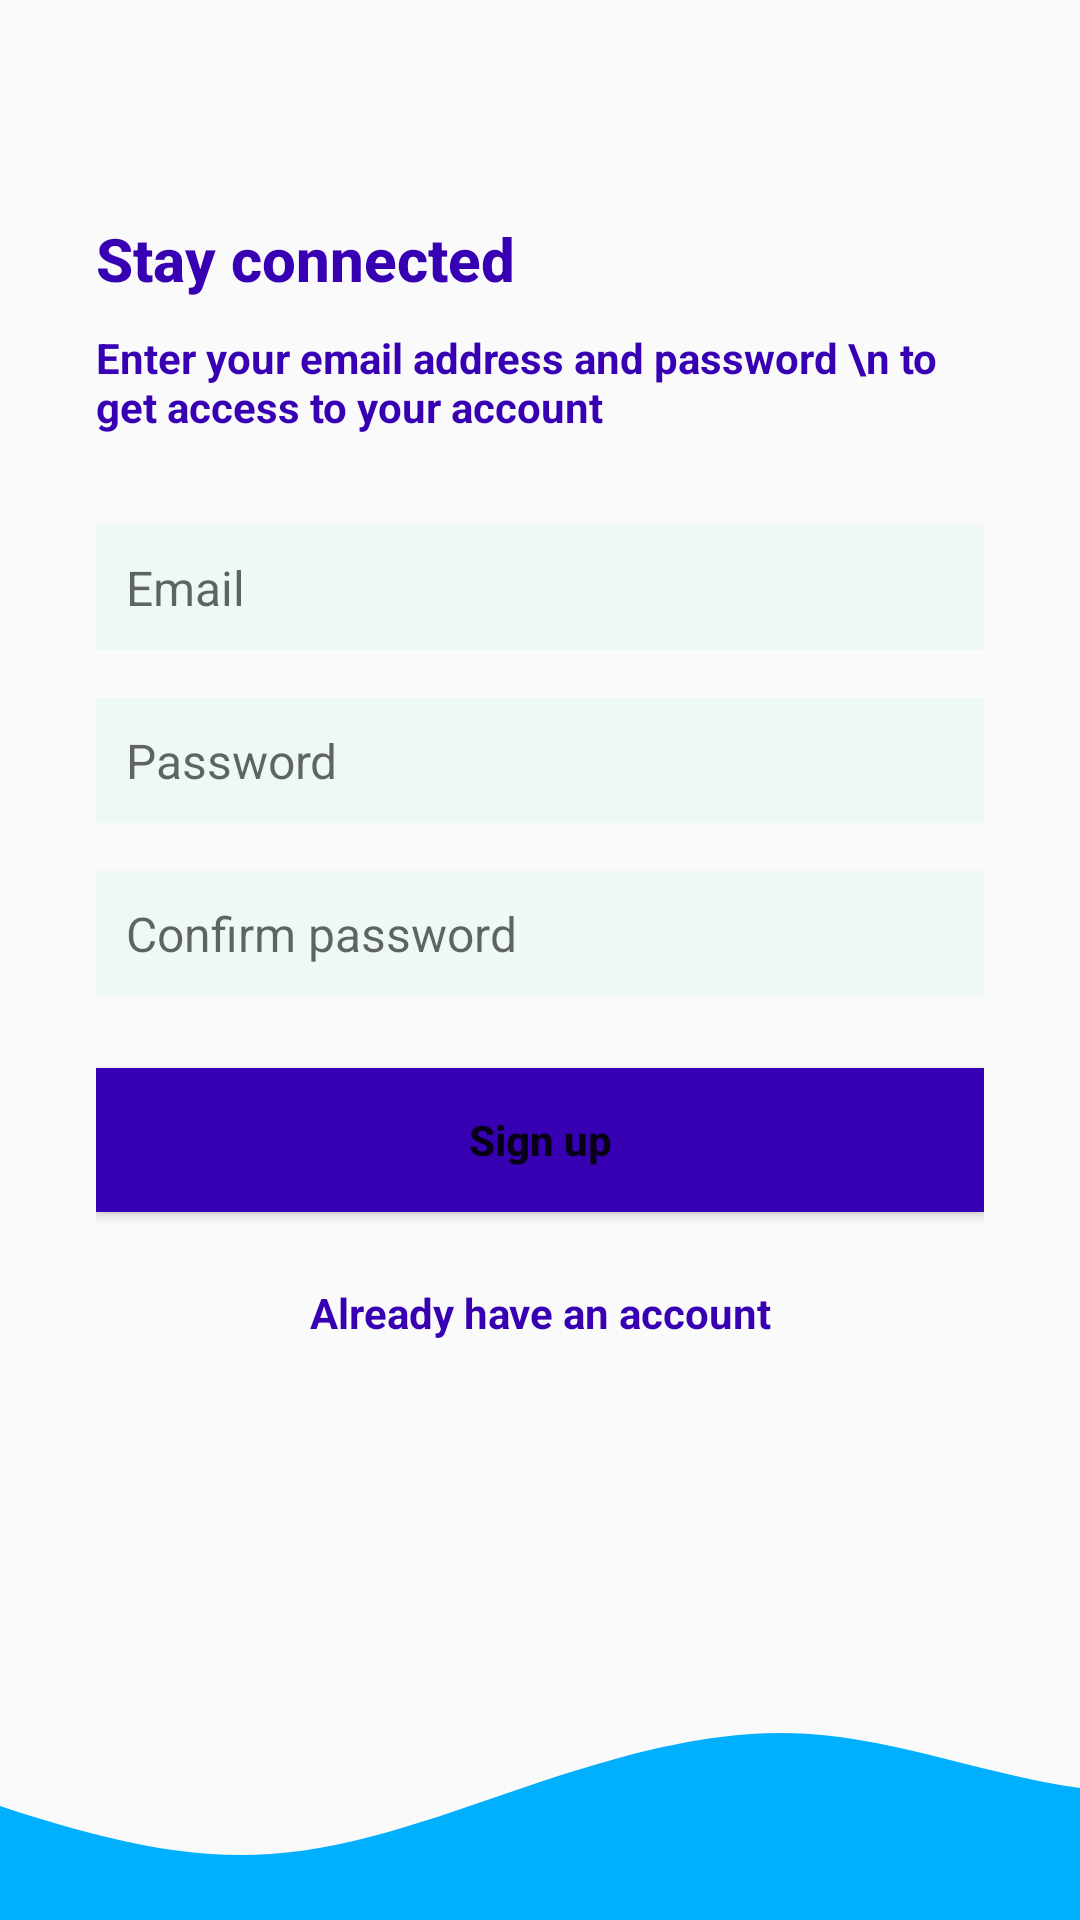

Layout XML and referenced resources for this Android screen:
<!-- AndroidManifest.xml: application theme Theme.Quizzes -->
<!-- res/layout/activity_signup.xml -->
<?xml version="1.0" encoding="utf-8"?>
<androidx.constraintlayout.widget.ConstraintLayout
    xmlns:android="http://schemas.android.com/apk/res/android"
    xmlns:app="http://schemas.android.com/apk/res-auto"
    xmlns:tools="http://schemas.android.com/tools"
    android:layout_width="match_parent"
    android:layout_height="match_parent"
    tools:context=".SignupActivity">

    <LinearLayout
        android:orientation="vertical"
        android:layout_width="0dp"
        android:layout_height="0dp"
        app:layout_constraintBottom_toTopOf="@id/imageView3"
        app:layout_constraintEnd_toEndOf="parent"
        app:layout_constraintStart_toStartOf="parent"
        app:layout_constraintTop_toTopOf="parent"
        android:gravity="center_vertical"
        android:paddingStart="32dp"
        android:paddingEnd="32dp">

        <TextView
            android:id="@+id/textView"
            style="@style/TextAppearance.AppCompat.Title"
            android:layout_width="match_parent"
            android:layout_height="wrap_content"
            android:text="Stay connected"
            android:textColor="@color/dark_blue"
            android:textStyle="bold"/>

        <TextView
            android:id="@+id/textView2"
            style="@style/TextAppearance.AppCompat.Body1"
            android:layout_width="wrap_content"
            android:layout_height="wrap_content"
            android:layout_marginTop="10dp"
            android:text="Enter your email address and password \n to get access to your account"
            android:textStyle="bold"
            android:textColor="@color/dark_blue"/>

        <EditText
            android:id="@+id/etEmailAddress"
            android:layout_width="match_parent"
            android:layout_height="wrap_content"
            android:layout_marginTop="30dp"
            android:textSize="16sp"
            android:hint="Email"
            android:padding="10dp"
            android:ems="10"
            android:background="@color/light_blue"
            android:inputType="textEmailAddress"
            android:autofillHints="" />

        <EditText
            android:id="@+id/etPassword"
            android:layout_width="match_parent"
            android:layout_height="wrap_content"
            android:layout_marginTop="16dp"
            android:background="@color/light_blue"
            android:textSize="16sp"
            android:hint="Password"
            android:padding="10dp"
            android:ems="10"
            android:inputType="textPassword"
            android:autofillHints="" />

        <EditText
            android:id="@+id/etConfirmPassword"
            android:layout_width="match_parent"
            android:layout_height="wrap_content"
            android:layout_marginTop="16dp"
            android:background="@color/light_blue"
            android:textSize="16sp"
            android:hint="Confirm password"
            android:padding="10dp"
            android:ems="10"
            android:inputType="textPassword"
            android:autofillHints="" />

        <Button
            android:id="@+id/btnSignUp"
            android:layout_width="match_parent"
            android:layout_height="wrap_content"
            android:text="Sign up"
            android:layout_marginTop="24dp"
            android:textAllCaps="false"
            android:textStyle="bold"
            android:background="@color/dark_blue"/>

        <TextView
            android:id="@+id/txtAlreadyHaveAccount"
            android:layout_width="match_parent"
            android:layout_height="wrap_content"
            android:text="Already have an account"
            android:textAlignment="center"
            android:textStyle="bold"
            android:textColor="@color/dark_blue"
            android:layout_marginTop="24dp"/>
    </LinearLayout>

    <ImageView
        android:id="@+id/imageView3"
        android:layout_width="0dp"
        android:layout_height="120dp"
        android:scaleType="centerCrop"
        android:src="@drawable/wave_img"
        app:layout_constraintBottom_toBottomOf="parent"
        app:layout_constraintEnd_toEndOf="parent"
        app:layout_constraintHorizontal_bias="0.498"
        app:layout_constraintStart_toStartOf="parent"/>

</androidx.constraintlayout.widget.ConstraintLayout>
<!-- resources referenced by this layout -->
<resources>
  <color name="dark_blue">#FF3700B3</color>
  <color name="light_blue">#EDF8F7</color>
  <!-- drawable wave_img (drawable) -->
  <vector xmlns:android="http://schemas.android.com/apk/res/android"
      android:width="1440dp"
      android:height="320dp"
      android:viewportWidth="1440"
      android:viewportHeight="320">
    <path
        android:pathData="M0,128L40,144C80,160 160,192 240,218.7C320,245 400,267 480,261.3C560,256 640,224 720,197.3C800,171 880,149 960,154.7C1040,160 1120,192 1200,202.7C1280,213 1360,203 1400,197.3L1440,192L1440,320L1400,320C1360,320 1280,320 1200,320C1120,320 1040,320 960,320C880,320 800,320 720,320C640,320 560,320 480,320C400,320 320,320 240,320C160,320 80,320 40,320L0,320Z"
        android:fillColor="#00b0ff"/>
  </vector>
  <style name="Theme.Quizzes" parent="Theme.AppCompat.Light.DarkActionBar">
          
          <item name="colorPrimary">@color/purple_500</item>
          <item name="colorPrimaryDark">@color/purple_700</item>
          <item name="colorAccent">@color/teal_200</item>
          
      </style>
  <color name="purple_500">#FF6200EE</color>
  <color name="purple_700">#FF3700B3</color>
  <color name="teal_200">#FF03DAC5</color>
</resources>
